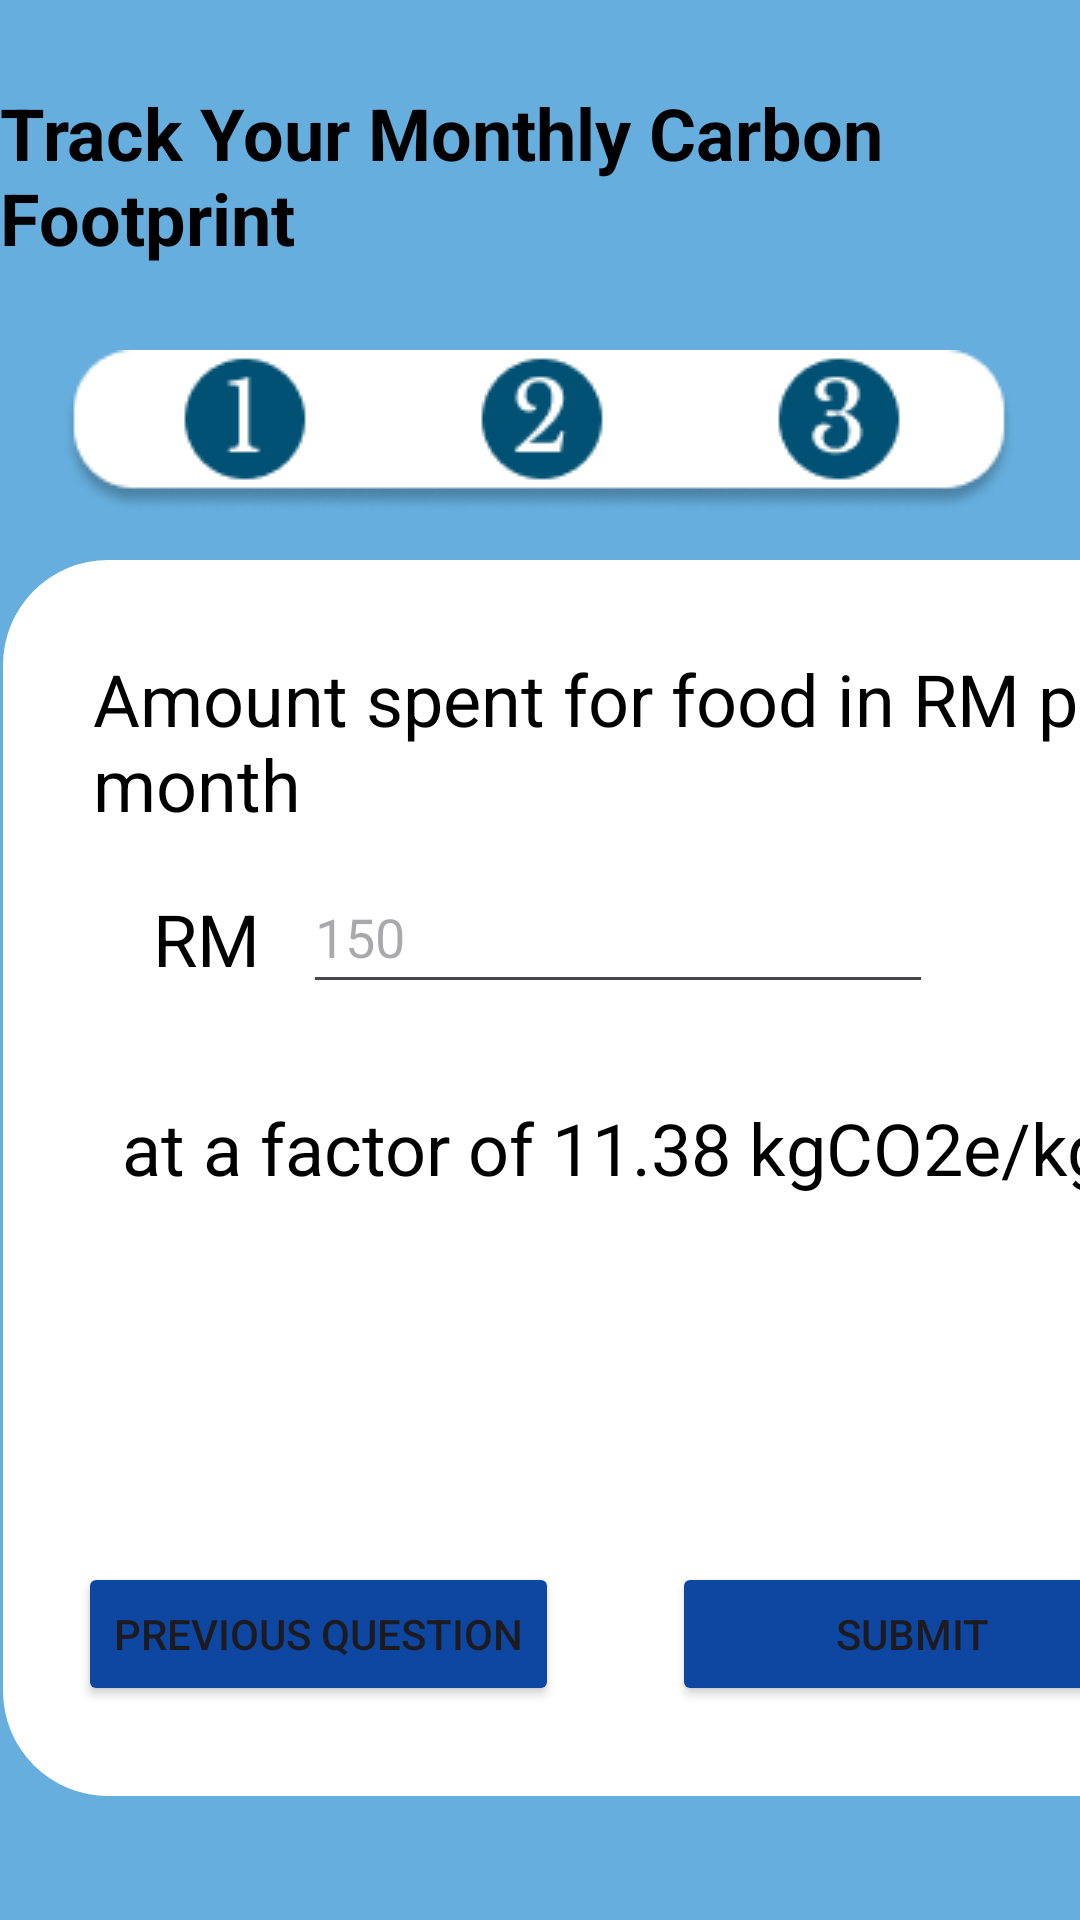

Here is an Android app screen rendered from its layout file. Give the layout XML and the strings, colors and styles it references.
<!-- AndroidManifest.xml: application theme Theme.MADApp -->
<!-- res/layout/fragment_thrid_question_calculate_cf.xml -->
<?xml version="1.0" encoding="utf-8"?>
<androidx.constraintlayout.widget.ConstraintLayout xmlns:android="http://schemas.android.com/apk/res/android"
    xmlns:app="http://schemas.android.com/apk/res-auto"
    xmlns:tools="http://schemas.android.com/tools"
    android:id="@+id/frameLayout"
    android:layout_width="match_parent"
    android:layout_height="match_parent"
    android:background="?attr/colorPrimary"
    tools:context=".fragment_thridQuestionCalculateCF">

    <TextView
        android:id="@+id/TVTitleTrackCF"
        android:layout_width="wrap_content"
        android:layout_height="wrap_content"
        android:layout_marginTop="28dp"
        android:text="Track Your Monthly Carbon Footprint"
        android:textColor="#000000"
        android:textSize="24sp"
        android:textStyle="bold"
        app:layout_constraintEnd_toEndOf="parent"
        app:layout_constraintHorizontal_bias="0.152"
        app:layout_constraintStart_toStartOf="parent"
        app:layout_constraintTop_toTopOf="parent" />

    <FrameLayout
        android:id="@+id/fragmentlayout"
        android:layout_width="408dp"
        android:layout_height="412dp"
        android:layout_marginStart="1dp"
        android:layout_marginTop="16dp"
        android:layout_marginEnd="1dp"
        android:background="@drawable/rounded_frame_background"
        app:layout_constraintEnd_toEndOf="parent"
        app:layout_constraintHorizontal_bias="0.0"
        app:layout_constraintStart_toStartOf="parent"
        app:layout_constraintTop_toBottomOf="@+id/IVProgressBar3">

        <TextView
            android:id="@+id/TVUnit2"
            android:layout_width="102dp"
            android:layout_height="33dp"
            android:layout_gravity="top"
            android:layout_marginStart="50dp"
            android:layout_marginTop="110dp"
            android:text="RM"
            android:textColor="#000000"
            android:textSize="24sp"
            app:layout_constraintStart_toEndOf="@+id/editTextText2"
            app:layout_constraintTop_toBottomOf="@+id/TVQuestion1" />

        <EditText
            android:id="@+id/ETAnsQ3"
            android:layout_width="wrap_content"
            android:layout_height="wrap_content"
            android:layout_gravity="top"
            android:layout_marginStart="100dp"
            android:layout_marginTop="100dp"
            android:ems="10"
            android:hint="150"
            android:inputType="text"
            android:minHeight="48dp"
            app:layout_constraintStart_toStartOf="@id/TVQuestion"
            app:layout_constraintTop_toBottomOf="@id/TVQuestion" />

        <TextView
            android:id="@+id/TVQuestion"
            android:layout_width="wrap_content"
            android:layout_height="wrap_content"
            android:layout_gravity="top"
            android:layout_marginStart="30dp"
            android:layout_marginTop="30dp"
            android:text="Amount spent for food in RM per month"
            android:textColor="#000000"
            android:textSize="24sp"
            app:layout_constraintEnd_toEndOf="parent"
            app:layout_constraintStart_toStartOf="parent"
            app:layout_constraintTop_toBottomOf="parent" />

        <Button
            android:id="@+id/BtnPreviousQuestion3"
            android:layout_width="wrap_content"
            android:layout_height="wrap_content"
            android:layout_gravity="bottom|start"
            android:layout_marginStart="25dp"
            android:layout_marginBottom="30dp"
            android:backgroundTint="@color/blue_900"
            android:text="Previous Question"
            app:icon="@drawable/back_button"
            app:iconGravity="start" />

        <Button
            android:id="@+id/BtnCompleteCF"
            android:layout_width="160dp"
            android:layout_height="wrap_content"
            android:layout_gravity="bottom|right"
            android:layout_marginEnd="25dp"
            android:layout_marginBottom="30dp"
            android:backgroundTint="@color/blue_900"
            android:text="Submit"
            app:icon="@drawable/next"
            app:iconGravity="end" />

        <TextView
            android:id="@+id/TVQuestionSentence"
            android:layout_width="wrap_content"
            android:layout_height="wrap_content"
            android:layout_gravity="bottom|center"
            android:layout_marginBottom="200dp"
            android:text="at a factor of 11.38 kgCO2e/kg"
            android:textColor="#000000"
            android:textSize="24sp" />

    </FrameLayout>

    <ImageView
        android:id="@+id/IVProgressBar3"
        android:layout_width="wrap_content"
        android:layout_height="wrap_content"
        android:layout_marginTop="28dp"
        android:src="@drawable/progress_bar_cf3"
        app:layout_constraintEnd_toEndOf="parent"
        app:layout_constraintHorizontal_bias="0.494"
        app:layout_constraintStart_toStartOf="parent"
        app:layout_constraintTop_toBottomOf="@+id/TVTitleTrackCF" />

</androidx.constraintlayout.widget.ConstraintLayout>
<!-- resources referenced by this layout -->
<resources>
  <color name="blue_900">#0D47A1</color>
  <!-- drawable next: png bitmap (drawable, 257 bytes) -->
  <!-- drawable progress_bar_cf3: png bitmap (drawable, 5612 bytes) -->
  <!-- drawable rounded_frame_background (drawable) -->
  <?xml version="1.0" encoding="utf-8"?>
      <shape xmlns:android="http://schemas.android.com/apk/res/android">
          <solid android:color="#FFFFFF" /> 
          <corners android:radius="35dp" /> 
      </shape>
  <style name="Theme.MADApp" parent="Base.Theme.MADApp" />
  <style name="Base.Theme.MADApp" parent="Theme.Material3.DayNight.NoActionBar">
          
          
  
          
          <item name="colorPrimary">@color/blue</item>
          <item name="colorPrimaryVariant">@color/blue_700</item>
          <item name="colorOnPrimary">@color/white</item>
          
          <item name="colorSecondary">@color/teal_200</item>
          <item name="colorSecondaryVariant">@color/teal_700</item>
          <item name="colorOnSecondary">@color/black</item>
          
          <item name="android:statusBarColor" tools:targetApi="l">?attr/colorPrimaryVariant
          </item>
  
      </style>
  <color name="blue">#65AEDD</color>
  <color name="blue_700">#1976D2</color>
  <color name="white">#FFFFFFFF</color>
  <color name="teal_200">#80CBC4</color>
  <color name="teal_700">#00897B</color>
  <color name="black">#FF000000</color>
</resources>
